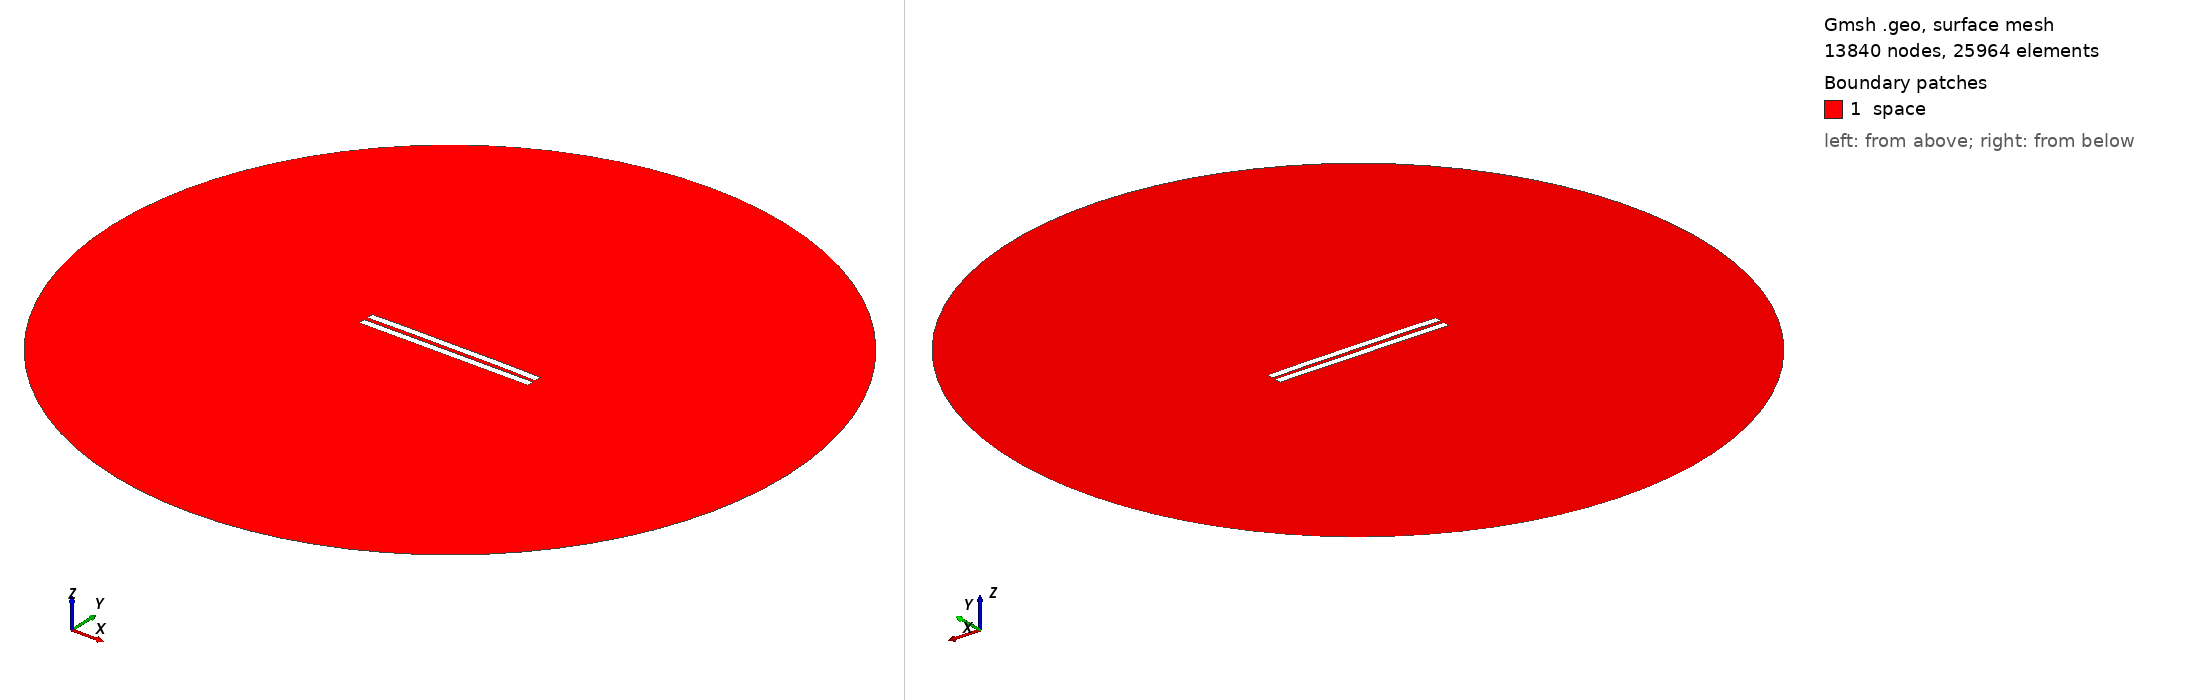

Gmsh geometry script, surface-meshed: 13840 nodes, 25964 surface elements. Boundary patches (legend numbers): 1 space. Left view from above one corner, right view from below the opposite corner. Legend entries are the model's physical surfaces. The drawing asked Gmsh for element sizes between 1% and 20% of the model's largest extent; the script's own settings can give other sizes.

=== 2739.geo (drawn) ===
//---------------------------------------
// Geometry kernel
//---------------------------------------

SetFactory("OpenCASCADE");



//---------------------------------------
// Parameters of the geometry
//---------------------------------------

// Overetch of the upper plate
overetch = 0.0;

// Distance between the plates
distance = 2.5;

// Discretization over the x axis (for the deformation)
nx = 50; 

// Length of the plate
L = 100 - overetch; 

// Number of modes
n = 4; 

// 1st mode coefficient
coeff(1) = -0.075;
beta(1) = 0.596864 * 3.1415926535 / L;

// 2nd mode coefficient
coeff(2) = 0.15;
beta(2) = 1.49418 * 3.1415926535 / L;

// 3rd mode coefficient
coeff(3) = 0.0;
beta(3) = 2.50025 * 3.1415926535 / L;

// 4th mode coefficient
coeff(4) = 0.07499999999999998;
beta(4) = 3.49999 * 3.1415926535 / L;



//---------------------------------------
// Upper plate (deformed rectangle)
//---------------------------------------

// Coordiantes of the upper plate
xmin = -50;
xmax = 50 - overetch;

// Height of the upper plate
yheight = 4 - 2 * overetch;

// Indexes of the points
UpperID[] = {};
LowerID[] = {};
LeftID[] = {};
RightID[] = {};

// Point index
p = 1;

// Horizontal edges
For i In {1:nx}
    x = xmin + (i-1)*(xmax - xmin)/(nx-1);

    y_bottom = distance / 2 + overetch;
    For j In {1:n}
        C = (Cosh(beta(j)*L) + Cos(beta(j)*L)) / (Sinh(beta(j)*L) + Sin(beta(j)*L));
        y_bottom  = y_bottom + coeff(j) * (Cosh(beta(j)*(x+50)) - Cos(beta(j)*(x+50)) - C * (Sinh(beta(j)*(x+50)) - Sin(beta(j)*(x+50))));
    EndFor

    y_top = y_bottom + yheight;

    Point(p) = {x, y_top, 0, 1.0};
    UpperID[i] = p;
    p = p + 1;

    Point(p) = {x, y_bottom, 0, 1.0};
    LowerID[i] = p;
    p = p + 1;
EndFor

// Create point lists
UpperPts[] = {}; LowerPts[] = {};
For i In {1:nx}
  UpperPts[] += {UpperID[i]};
  LowerPts[] += {LowerID[i]};
EndFor

// Build splines
Spline(1) = {UpperPts[]};
Spline(2) = {LowerPts[]};
Line(3) = {LowerPts[nx-1], UpperPts[nx-1]};
Line(4) = {LowerPts[0], UpperPts[0]};

// Build the plane surface
Curve Loop(1) = {2, 3, -1, -4};
Plane Surface(1) = {1};



//---------------------------------------
// Lower plate (rectangle)
//---------------------------------------

// Vertices
Point(1001) = {-50, -1, 0, 1.0};
Point(1002) = { 50, -1, 0, 1.0};
Point(1003) = { 50,  -5, 0, 1.0};
Point(1004) = {-50,  -5, 0, 1.0};

// Edges
Line(5) = {1001, 1002};
Line(6) = {1002, 1003};
Line(7) = {1003, 1004};
Line(8) = {1004, 1001};

// Plane surface
Line Loop(2) = {5, 6, 7, 8};
Plane Surface(2) = {2}; 



//---------------------------------------
// Outer (fictious) boundary
//---------------------------------------

// Points
Point(1005) = {0, 0, 0};       // Center
Point(1006) = {200, 0, 0};     // Start point
Point(1007) = {0, 200, 0};     // 90 degrees
Point(1008) = {-200, 0, 0};    // 180 degrees
Point(1009) = {0, -200, 0};    // 270 degrees

// Circle arcs (each needs start, center, end)
Circle(9) = {1006, 1005, 1007};
Circle(10) = {1007, 1005, 1008};
Circle(11) = {1008, 1005, 1009};
Circle(12) = {1009, 1005, 1006};

// Plane surface for the entire domain
Curve Loop(3) = {9, 10, 11, 12};
Surface(3) = {3};

// Subtract the plates from the whole domain to obtain the actual domain where we want to solve the equations
BooleanDifference{ Surface{3}; Delete; }{ Surface{1}; Surface{2}; Delete; }




//---------------------------------------
// Transfinite Lines/Curves
//---------------------------------------

// Set the number of points on the boundaries
r = 7;

// Plates
Transfinite Curve {1, 2} = 50*r Using Progression 1;
Transfinite Curve {3, 4} = 2*r Using Progression 1;
Transfinite Line {5, 7} = 50*r Using Progression 1;
Transfinite Line {6, 8} = 2*r Using Progression 1;

// Outer boundary
Transfinite Line {9, 10, 11, 12} = 20 Using Progression 1;



//---------------------------------------
// Physical groups
//---------------------------------------                

// Physical curves (boundaries)
Physical Line("force_segment", 10) = {2};
Physical Line("upper_plate", 11) = {1, 3, 4};
Physical Line("lower_plate", 12) = {5, 6, 7, 8};
Physical Line("boundary", 20) = {9, 10, 11, 12};

// Physical Surfaces
Physical Surface("space", 30) = {3};



//---------------------------------------
// 6. Generate the Mesh
//---------------------------------------

// 2D mesh generation
Mesh 2;
